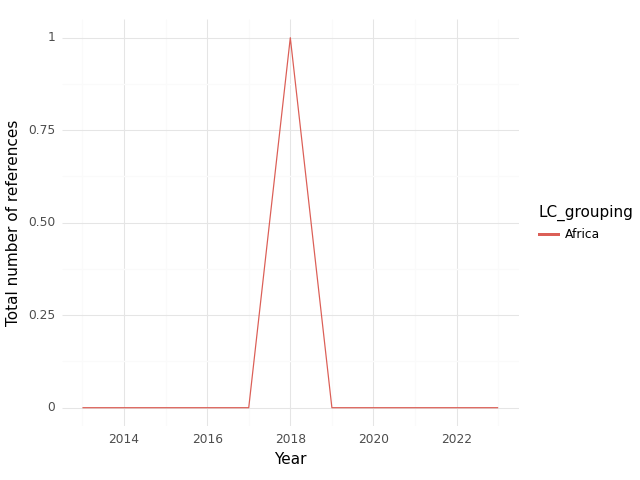

The data file committed next to this chart (first rows):
, index, LC_grouping, Year, intersection, climate, health, sum
0, 0, Africa, 2013, 0.0, 0.0, 23.0, 23.0
1, 1, Africa, 2014, 0.0, 1.0, 4.0, 5.0
2, 2, Africa, 2015, 0.0, 4.0, 17.0, 21.0
3, 3, Africa, 2016, 0.0, 2.0, 4.0, 6.0
4, 4, Africa, 2017, 0.0, 0.0, 1.0, 1.0
5, 5, Africa, 2018, 1.0, 24.0, 47.0, 72.0
6, 6, Africa, 2019, 0.0, 14.0, 10.0, 24.0
7, 7, Africa, 2020, 0.0, 7.0, 23.0, 30.0
8, 8, Africa, 2021, 0.0, 11.0, 54.0, 65.0
9, 9, Africa, 2022, 0.0, 3.0, 25.0, 28.0
10, 10, Africa, 2023, 0.0, 0.0, 0.0, 0.0
